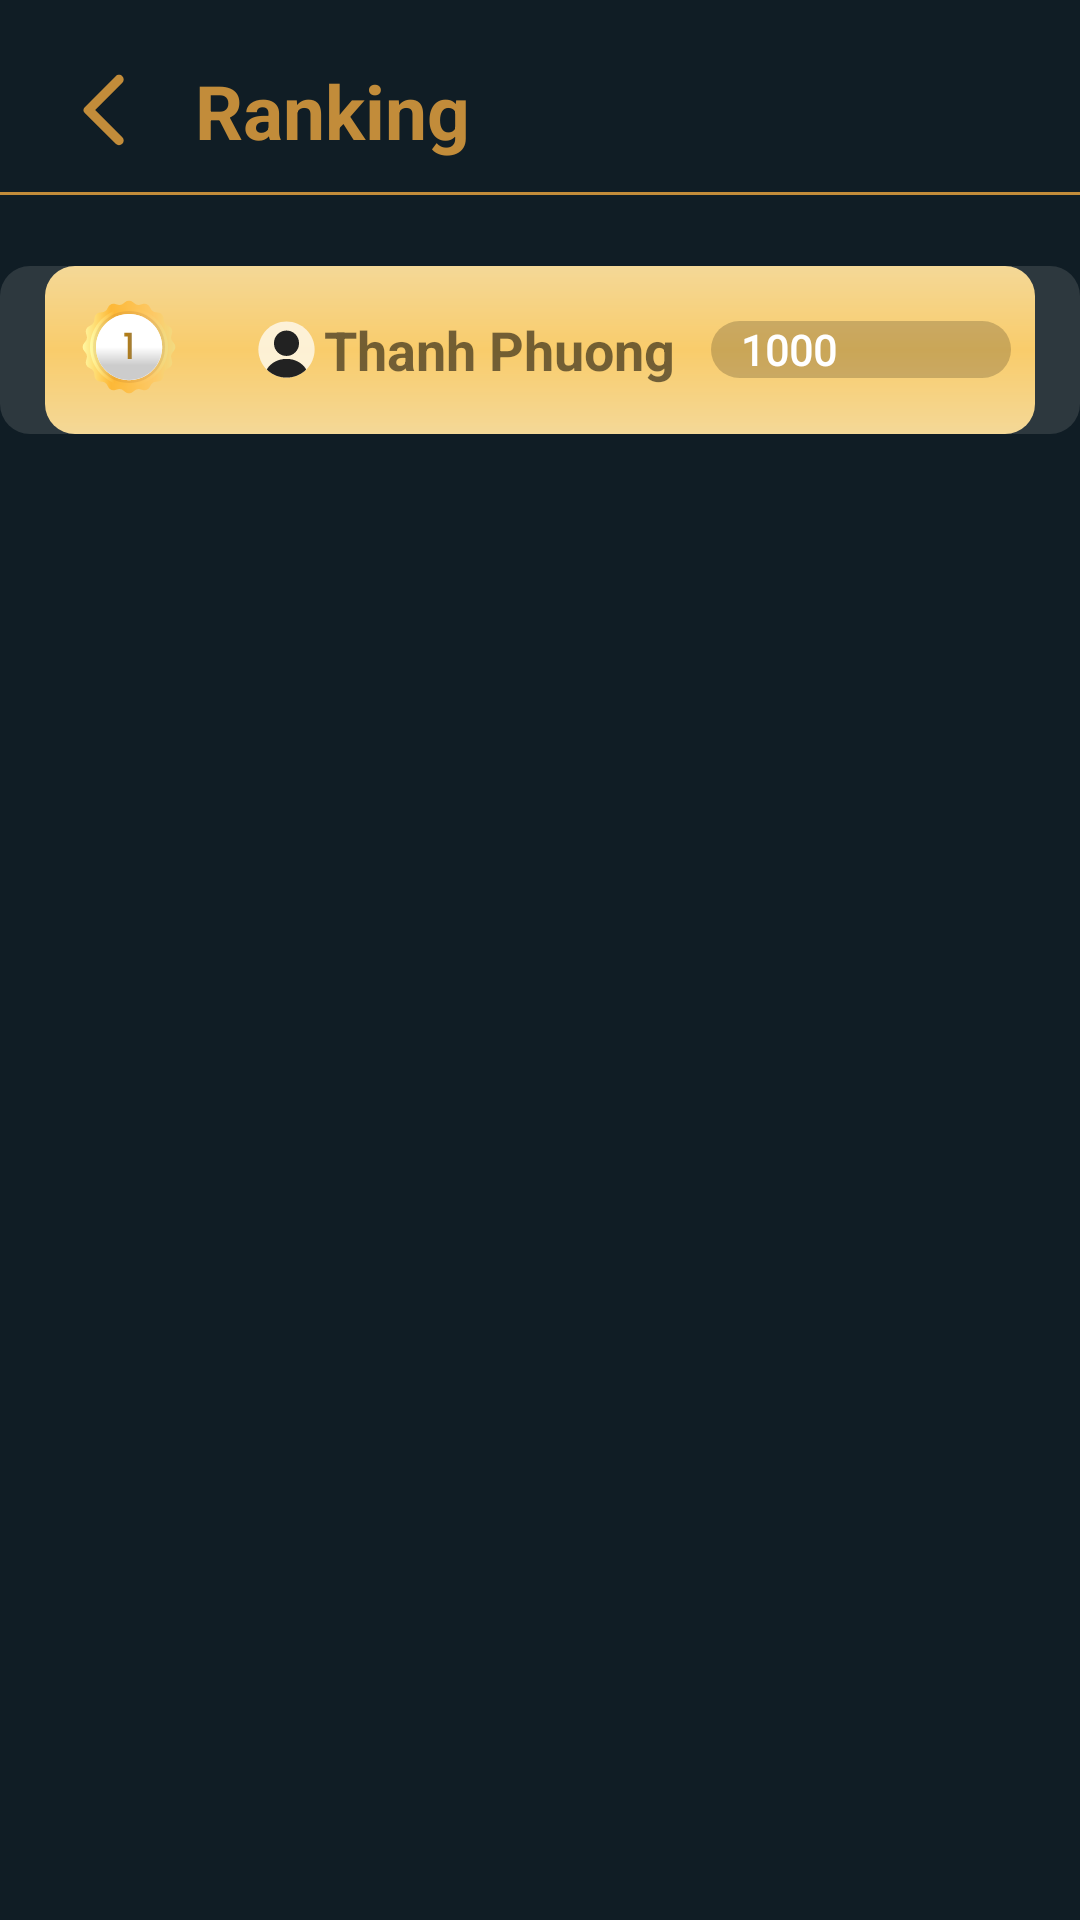

Layout XML and referenced resources for this Android screen:
<!-- AndroidManifest.xml: application theme Theme.GeoShare -->
<!-- res/layout/activity_ranking.xml -->
<?xml version="1.0" encoding="utf-8"?>
<androidx.constraintlayout.widget.ConstraintLayout
    xmlns:android="http://schemas.android.com/apk/res/android"
    xmlns:app="http://schemas.android.com/apk/res-auto"
    xmlns:tools="http://schemas.android.com/tools"
    android:layout_width="match_parent"
    android:layout_height="match_parent">
    <RelativeLayout
        android:layout_width="match_parent"
        android:layout_height="match_parent"
        android:background="#101D25">
        <LinearLayout
            android:id="@+id/back_layout"
            android:layout_width="wrap_content"
            android:layout_height="wrap_content"
            android:orientation="horizontal"
            android:gravity="center"
            android:layout_marginBottom="35dp"
            android:layout_marginLeft="20dp"
            android:layout_marginTop="20dp">
            <ImageButton
                android:id="@+id/back_button"
                android:layout_width="wrap_content"
                android:layout_height="wrap_content"
                android:src="@drawable/ic_back_arrow3"
                android:background="@color/transparent"
                android:layout_marginRight="15dp"/>
            <TextView
                android:id="@+id/tv_title"
                android:layout_width="wrap_content"
                android:layout_height="wrap_content"
                android:textSize="25sp"
                android:text="Ranking"
                android:textStyle="bold"
                android:textColor="@color/primary_back_arrow_background"/>

        </LinearLayout>
        <View
            android:layout_width="match_parent"
            android:layout_height="1dp"
            android:layout_marginTop="-25dp"
            android:layout_marginBottom="10dp"
            android:layout_below="@+id/back_layout"
            android:background="@color/primary_back_arrow_background"
            />

        <LinearLayout
            android:id="@+id/info_layout"
            android:layout_width="fill_parent"
            android:layout_height="wrap_content"
            android:orientation="vertical"
            android:layout_below="@+id/back_layout"
            android:background="@drawable/avatarlayout_border_radius">
            <LinearLayout
                android:layout_marginRight="15dp"
                android:layout_marginLeft="15dp"
                android:layout_width="match_parent"
                android:layout_height="wrap_content"
                android:orientation="horizontal"
                android:padding="8dp"
                android:gravity="center"
                android:background="@drawable/ranking_first_color"> 

                <ImageView
                    android:id="@+id/ranking_ic"
                    android:layout_width="wrap_content"
                    android:layout_height="wrap_content"
                    android:textSize="24sp"
                    android:layout_gravity="center_vertical"
                    android:src="@drawable/badge_1"
                    android:layout_marginRight="20dp"/>
                <ImageView
                    android:layout_width="wrap_content"
                    android:layout_height="wrap_content"
                    android:src="@drawable/user_ranking"/>
                <TextView
                    android:id="@+id/tvUsername"
                    android:layout_width="0dp"
                    android:layout_height="wrap_content"
                    android:layout_weight="1"
                    android:textSize="18sp"
                    android:textStyle="bold"
                    android:layout_gravity="center_vertical"
                    android:text="Thanh Phuong"/>
                <LinearLayout
                    android:id="@+id/view_layout"
                    android:layout_width="100dp"
                    android:layout_height="wrap_content"
                    android:orientation="horizontal"
                    android:background="@drawable/view_layout">
                    <ImageView
                        android:layout_width="wrap_content"
                        android:layout_height="wrap_content"
                        android:src="@drawable/view_fill"
                        android:layout_marginRight="10dp"/>

                    <TextView
                        android:layout_width="wrap_content"
                        android:layout_height="wrap_content"
                        android:text="1000"
                        android:textColor="#FFFFFF"
                        android:fontFamily="@font/alfa_slab_one"
                        android:textStyle="bold"/>
                </LinearLayout>
            </LinearLayout>

        </LinearLayout>

        

    </RelativeLayout>


</androidx.constraintlayout.widget.ConstraintLayout>
<!-- resources referenced by this layout -->
<resources>
  <color name="primary_back_arrow_background">#C28C3A</color>
  <color name="transparent">@android:color/transparent</color>
  <!-- drawable avatarlayout_border_radius (drawable) -->
  <?xml version="1.0" encoding="utf-8"?>
  <shape xmlns:android="http://schemas.android.com/apk/res/android">
      
      <solid android:color="#2D383E"/> 
  
      
      <corners android:radius="10dp"/> 
  
      
      
  </shape>
  <!-- drawable badge_1: vector/xml drawable (drawable, 5663 chars, omitted) -->
  <!-- drawable ic_back_arrow3 (drawable) -->
  <vector xmlns:android="http://schemas.android.com/apk/res/android"
      android:width="30dp"
      android:height="30dp"
      android:viewportWidth="30"
      android:viewportHeight="30">
    <group>
      <clip-path
          android:pathData="M0,0h30v30h-30z"/>
      <path
          android:pathData="M20.775,3.737C20.163,3.125 19.175,3.125 18.563,3.737L8.175,14.125C7.687,14.613 7.687,15.4 8.175,15.887L18.563,26.275C19.175,26.888 20.163,26.888 20.775,26.275C21.388,25.663 21.388,24.675 20.775,24.063L11.725,15L20.787,5.937C21.387,5.337 21.388,4.337 20.775,3.737Z"
          android:fillColor="@color/primary_back_arrow_background"/>
    </group>
  </vector>
  <!-- drawable ranking_first_color (drawable) -->
  <?xml version="1.0" encoding="utf-8"?>
  <shape xmlns:android="http://schemas.android.com/apk/res/android">
      
      <gradient android:startColor="#f4d897"
          android:centerColor="#f9cc6b"
          android:endColor="#f4d897"
          android:angle="90"/> 
  
      
      <corners android:radius="10dp"/>
      
      
  </shape>
  <!-- drawable user_ranking (drawable) -->
  <vector xmlns:android="http://schemas.android.com/apk/res/android"
      android:width="25dp"
      android:height="25dp"
      android:viewportWidth="25"
      android:viewportHeight="25">
    <path
        android:pathData="M3.125,12.5C3.125,7.322 7.322,3.125 12.5,3.125C17.678,3.125 21.875,7.322 21.875,12.5C21.875,17.678 17.678,21.875 12.5,21.875C7.322,21.875 3.125,17.678 3.125,12.5Z"
        android:fillColor="#ffffff"
        android:fillAlpha="0.71"/>
    <path
        android:pathData="M12.5,10.417m-4.167,0a4.167,4.167 0,1 1,8.333 0a4.167,4.167 0,1 1,-8.333 0"
        android:fillColor="#222222"/>
    <path
        android:pathData="M18.984,19.013C19.042,19.11 19.024,19.233 18.943,19.31C17.263,20.9 14.995,21.875 12.5,21.875C10.005,21.875 7.737,20.9 6.057,19.31C5.976,19.233 5.958,19.11 6.016,19.013C7.227,17.001 9.676,15.625 12.5,15.625C15.324,15.625 17.773,17.001 18.984,19.013Z"
        android:fillColor="#222222"
        android:fillType="evenOdd"/>
  </vector>
  <!-- drawable view_layout (drawable) -->
  <?xml version="1.0" encoding="utf-8"?>
  <shape xmlns:android="http://schemas.android.com/apk/res/android">
      
      <solid android:color="#30000000"/> 
  
      
      <corners android:radius="10dp"/>
      
      
  </shape>
  <style name="Theme.GeoShare" parent="Base.Theme.GeoShare" />
  <style name="Base.Theme.GeoShare" parent="Theme.AppCompat.Light.NoActionBar">
          
          
      </style>
</resources>
